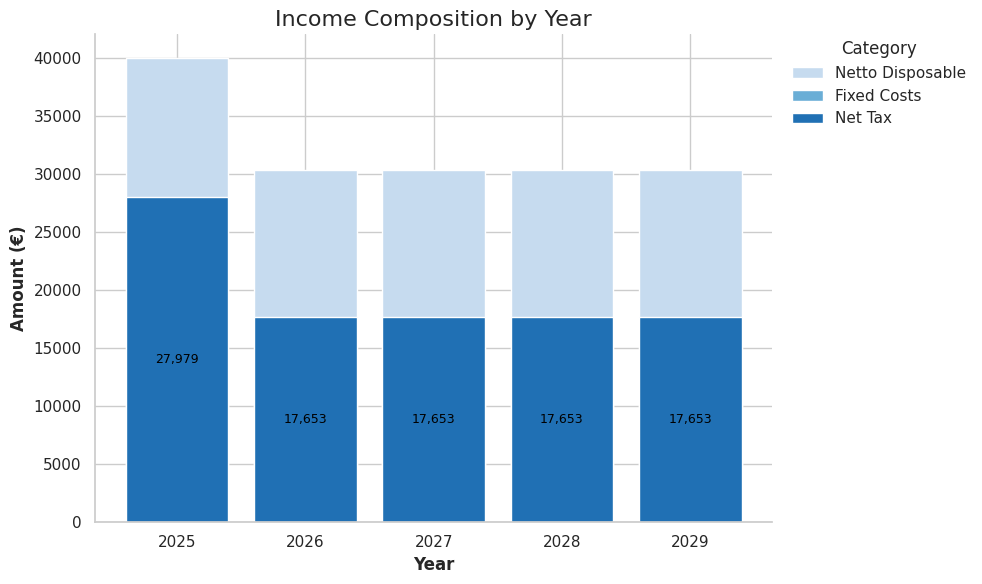

Recreate this plot in Python.
import pandas as pd
import matplotlib.pyplot as plt
import seaborn as sns

##########################################################################
# TAX CALCULATOR                                                         #
# RETURNS tax                                                            #
##########################################################################

def calc_tax(gross_salary: float) -> float:

    # --- 1) Guardrail: input should be non-negative
    if gross_salary < 0:
        raise ValueError("gross_salary must be non-negative")

    # --- 2) Define the 2025 Box 1 brackets as (upper_limit, rate)
    # Bracket 1: 0        .. 38,441  -> 35.82%
    # Bracket 2: 38,441   .. 76,817  -> 37.48%
    # Bracket 3: 76,817   .. +inf    -> 49.50%
    # We implement these as cumulative upper bounds. The last one is infinity.
    brackets: List[Tuple[float, float]] = [
        (38_441.00, 0.3582),
        (76_817.00, 0.3748),
        (float("inf"), 0.4950),
    ]

    # assume taxable income is gross salary
    taxable_income = gross_salary

    # Walk the brackets and accumulate tax per slice
    tax = 0.0
    lower_limit = 0.0

    for upper_limit, rate in brackets:
        # Income that falls inside THIS bracket:
        #   from the current lower_limit up to the bracket's upper_limit,
        #   but never exceeding taxable_income.
        slice_amount = max(0.0, min(taxable_income, upper_limit) - lower_limit)
        if slice_amount <= 0:
            # No taxable income left for this or further brackets.
            break
        # Tax for this slice = slice_amount * rate
        tax += slice_amount * rate
        # Move the lower bound up to this bracket's upper limit
        lower_limit = upper_limit
        # If we've already taxed the entire taxable_income, stop early
        if taxable_income <= upper_limit:
            break

    # Net income = full gross - tax
    net_income = gross_salary - tax

    # Return with cents precision
    return round(tax, 2)

##########################################################################
# CALCULATOR for ARBEIDSKORTING                                          #
# RETURNS tax discount (arbeitskorting)                                  #
##########################################################################

def bereken_arbeidskorting(salaris):
    """
    Berekent de arbeidskorting voor Nederland 2025 op basis van het brutosalaris.
    De arbeidskorting heeft 4 fases:
    - Fase 1 (€0 - €11.491): 0% korting
    - Fase 2 (€11.491 - €24.821): Opbouw van 31,15%
    - Fase 3 (€24.821 - €39.958): Plateau van €4.152
    - Fase 4 (€39.958 - €124.934): Afbouw van 6%
    - Boven €124.934: Geen arbeidskorting
    Args:
        salaris (float): Het bruto jaarsalaris in euro's
    Returns:
        float: De arbeidskorting in euro's
    """

    # Grenzen en tarieven arbeidskorting 2025
    GRENS_1 = 11491    # Ondergrens voor arbeidskorting
    GRENS_2 = 24821    # Einde opbouwfase
    GRENS_3 = 39958    # Einde plateau
    GRENS_4 = 124934   # Bovengrens arbeidskorting

    OPBOUW_TARIEF = 0.3115    # 31,15% opbouw in fase 2
    MAX_KORTING = 4152        # Maximum arbeidskorting (plateau)
    AFBOUW_TARIEF = 0.06      # 6% afbouw in fase 4

    # Input validatie
    if salaris < 0:
        raise ValueError("Salaris kan niet negatief zijn")

    # Fase 1: €0 - €11.491 (geen korting)
    if salaris <= GRENS_1:
        return 0.0

    # Fase 2: €11.491 - €24.821 (opbouw 31,15%)
    elif salaris <= GRENS_2:
        opbouw_bedrag = salaris - GRENS_1
        korting = opbouw_bedrag * OPBOUW_TARIEF
        return round(korting, 2)

    # Fase 3: €24.821 - €39.958 (plateau €4.152)
    elif salaris <= GRENS_3:
        return MAX_KORTING

    # Fase 4: €39.958 - €124.934 (afbouw 6%)
    elif salaris <= GRENS_4:
        afbouw_bedrag = salaris - GRENS_3
        afbouw = afbouw_bedrag * AFBOUW_TARIEF
        korting = MAX_KORTING - afbouw
        return round(max(korting, 0), 2)  # Minimum 0

    # Boven €124.934: geen arbeidskorting meer
    else:
        return 0.0


##########################################################################
# CALCULATOR for ALGEMENE HEFFINGSKORTING                                #
# RETURNS tax discount (algemene heffingskorting                         #
##########################################################################

def bereken_algemene_heffingskorting(salaris):
    """
    Berekent de algemene heffingskorting voor Nederland 2025 op basis van het brutosalaris.
    De algemene heffingskorting heeft 3 fases:
    - Fase 1 (€0 - €24.812): Volledige korting van €3.362
    - Fase 2 (€24.812 - €76.421): Afbouw van 6,007% per euro boven €24.812
    - Fase 3 (boven €76.421): Geen algemene heffingskorting meer

    Args:
        salaris (float): Het bruto jaarsalaris in euro's
    Returns:
        float: De algemene heffingskorting in euro's
    """

    # Grenzen en tarieven algemene heffingskorting 2025
    MAXIMUM_KORTING = 3362      # Maximum algemene heffingskorting
    AFBOUW_ONDERGRENS = 24812   # Vanaf dit bedrag begint afbouw
    AFBOUW_BOVENGRENS = 76421   # Boven dit bedrag is er geen korting meer
    AFBOUW_TARIEF = 0.06007     # 6,007% afbouw per euro boven de ondergrens

    # Input validatie
    if salaris < 0:
        raise ValueError("Salaris kan niet negatief zijn")

    # Fase 1: €0 - €24.812 (volledige korting)
    if salaris <= AFBOUW_ONDERGRENS:
        return MAXIMUM_KORTING

    # Fase 2: €24.812 - €76.421 (afbouw 6,007%)
    elif salaris <= AFBOUW_BOVENGRENS:
        afbouw_bedrag = salaris - AFBOUW_ONDERGRENS
        afbouw = afbouw_bedrag * AFBOUW_TARIEF
        korting = MAXIMUM_KORTING - afbouw
        return round(max(korting, 0), 2)  # Minimum 0

    # Fase 3: Boven €76.421 (geen korting meer)
    else:
        return 0.0


def return_net_income(my_dict: dict, fixed_costs):

###############################################################################
############################ RETURN NET INCOME YEAR 1##########################
###############################################################################

# CONVERTING TO PANDA DATAFRAME AND ADDING OTHER PARAMETERS
    df = pd.DataFrame(list(my_dict.items()), columns=["Year", "Taxable Income"])

# ADDING FIXED COSTS FROM DICTIONARY
    df["Fixed Costs"] = fixed_costs

# CALCULATING TAX
    df["Tax"] = round(-df["Taxable Income"].apply(calc_tax), 0)

# CALCULATING DEDUCTABLES
    df["Arbeidskorting"] = round(df["Taxable Income"].apply(bereken_arbeidskorting),0)
    df["Algemene Heffingskorting"] = round(df["Taxable Income"].apply(bereken_algemene_heffingskorting),0)

# CALCULATING NET TAX
    df["Net Tax"] = - (abs(df["Tax"]) - (df["Arbeidskorting"] + df["Algemene Heffingskorting"]))

# CALCULATING NETTO INCOME AFTER TAX & FIXED EXPENSES
    df["Netto Disposable"] = df["Taxable Income"] + df["Net Tax"] - df["Fixed Costs"]
    df.loc[df["Netto Disposable"] < 0, "Netto Disposable"] = 0

    return df["Netto Disposable"].iloc[0]


##########################################################################
#                               CHART                                    #
#                                                                        #
##########################################################################
def chart_netincome(my_dict: dict, fixed_costs):

# example: my_dict = expat_ruling_calc(35, 35000, "2025-10-01", 7, True, True)
# see python -> calculate_30_rule for more detais or Jypeter notebook
# function receives data_dict and fixed_costs amount
    import pandas as pd
    import matplotlib.pyplot as plt
    import seaborn as sns

###############################################################################
############################ PREPARING DATA ###################################
###############################################################################

# CONVERTING TO PANDA DATAFRAME AND ADDING OTHER PARAMETERS
    df = pd.DataFrame(list(my_dict.items()), columns=["Year", "Taxable Income"])

# ADDING FIXED COSTS FROM DICTIONARY
    df["Fixed Costs"] = fixed_costs

# CALCULATING TAX
    df["Tax"] = round(-df["Taxable Income"].apply(calc_tax), 0)

# CALCULATING DEDUCTABLES
    df["Arbeidskorting"] = round(df["Taxable Income"].apply(bereken_arbeidskorting),0)
    df["Algemene Heffingskorting"] = round(df["Taxable Income"].apply(bereken_algemene_heffingskorting),0)

# CALCULATING NET TAX
    df["Net Tax"] = - (abs(df["Tax"]) - (df["Arbeidskorting"] + df["Algemene Heffingskorting"]))

# CALCULATING NETTO INCOME AFTER TAX & FIXED EXPENSES
    df["Netto Disposable"] = df["Taxable Income"] + df["Net Tax"] - df["Fixed Costs"]
    df.loc[df["Netto Disposable"] < 0, "Netto Disposable"] = 0

#######################################################################################
############################## PREPARING CHART ########################################
#######################################################################################

# Prepare data
    plot_df = df[['Year', 'Netto Disposable', 'Fixed Costs', 'Net Tax']].copy()
    plot_df['Net Tax'] = plot_df['Net Tax'].abs()
    plot_df['Year'] = plot_df['Year'].astype(str)

# Set style and color palette
    sns.set_theme(style="whitegrid")

# Use Blues sequential palette
    colors = sns.color_palette("Blues", n_colors=3)  # 3 shades for 3 categories

# Plot stacked bars
    fig, ax = plt.subplots(figsize=(10,6))

    bottom = None
    categories = ['Netto Disposable', 'Fixed Costs','Net Tax']

    for i, cat in enumerate(categories):
                ax.bar(
                    plot_df['Year'],
                    plot_df[cat],
                    label=cat,
                    bottom=bottom,
                    color=colors[i]
                )

        # Annotate inside each segment
    for x, y, b in zip(plot_df['Year'], plot_df[cat], bottom if bottom is not None else [0]*len(plot_df)):
                if y > 0:
                    ax.text(
                        x, b + y/2, f"{y:,.0f}",
                        ha='center', va='center',
                        fontsize=9, color="black",
                    )

    bottom = plot_df[categories[:i+1]].sum(axis=1)

    # Titles & labels
    ax.set_title("Income Composition by Year", fontsize=16)
    ax.set_ylabel("Amount (€)", fontsize=12, weight='bold')
    ax.set_xlabel("Year", fontsize=12,weight='bold')

    # Legend outside
    ax.legend(
            title="Category",
            bbox_to_anchor=(1.02, 1),
            loc='upper left',
            borderaxespad=0,
            frameon=False
        )

    sns.despine()
    plt.tight_layout()
    # plt.show()
    return fig

    # TESTING TERMINAL

if __name__ == "__main__":
    # Example usage
    my_dict = {2025: 80000.0,
               2026: 60000.0,
               2027: 60000.0,
               2028: 60000.0,
               2029: 60000.0,
                }

    res= chart_netincome(my_dict, 12000)
    print(res)
